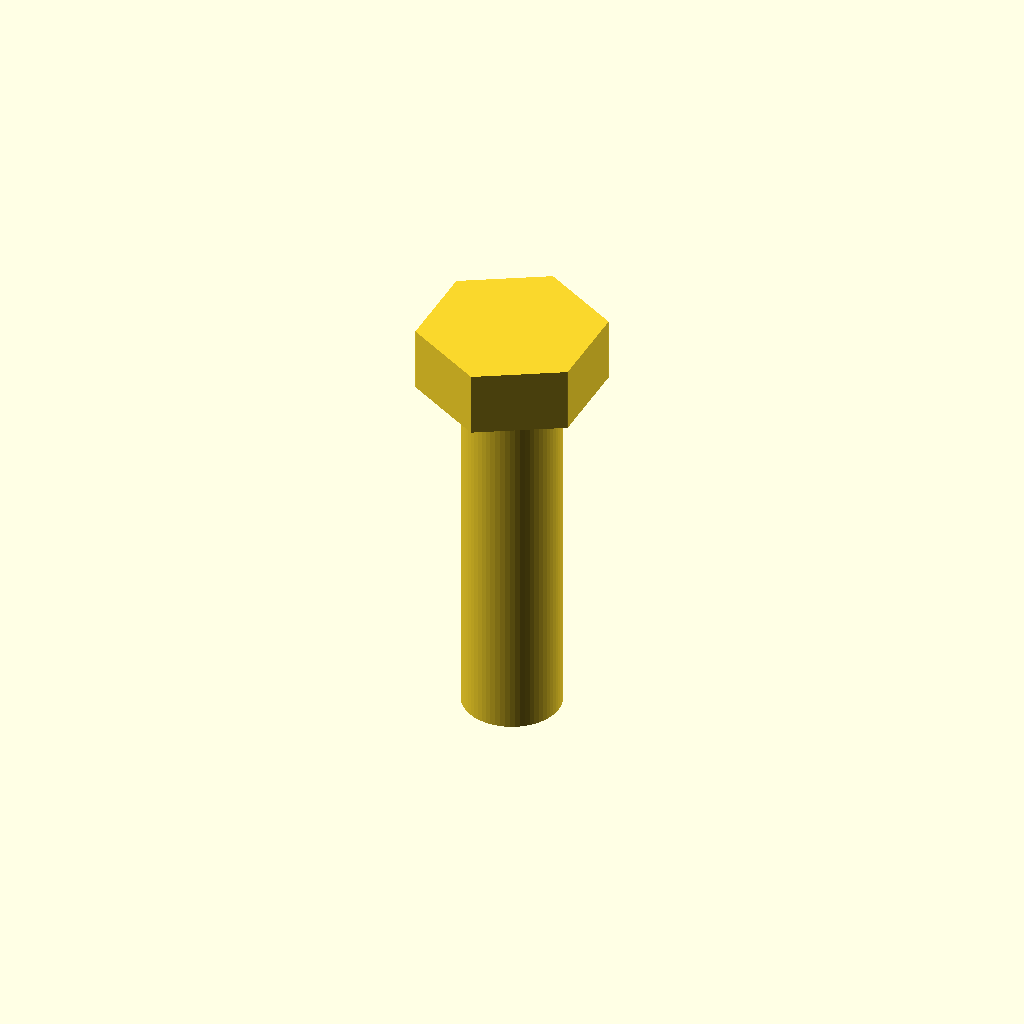
Cell 1: rendered with the file's own defaults.
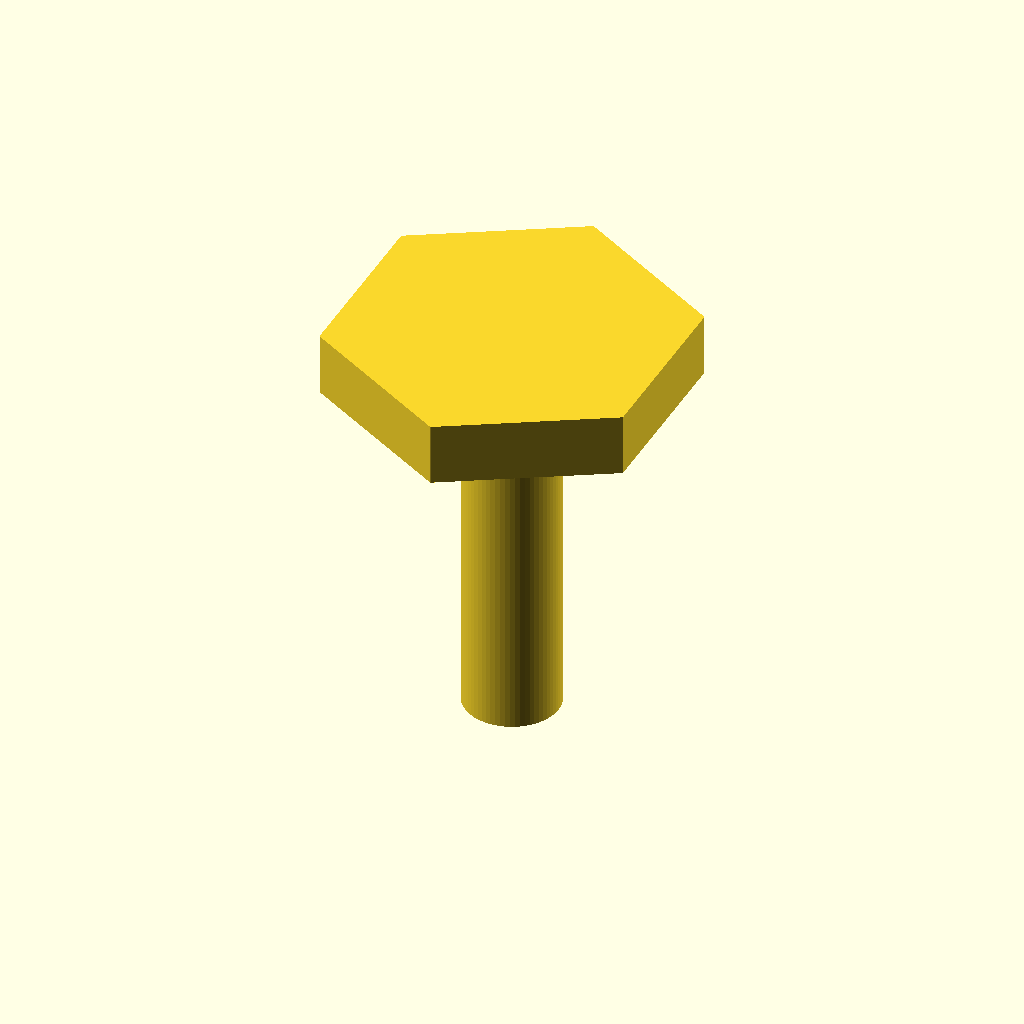
Cell 2: the same model with head_across_flats = 26.
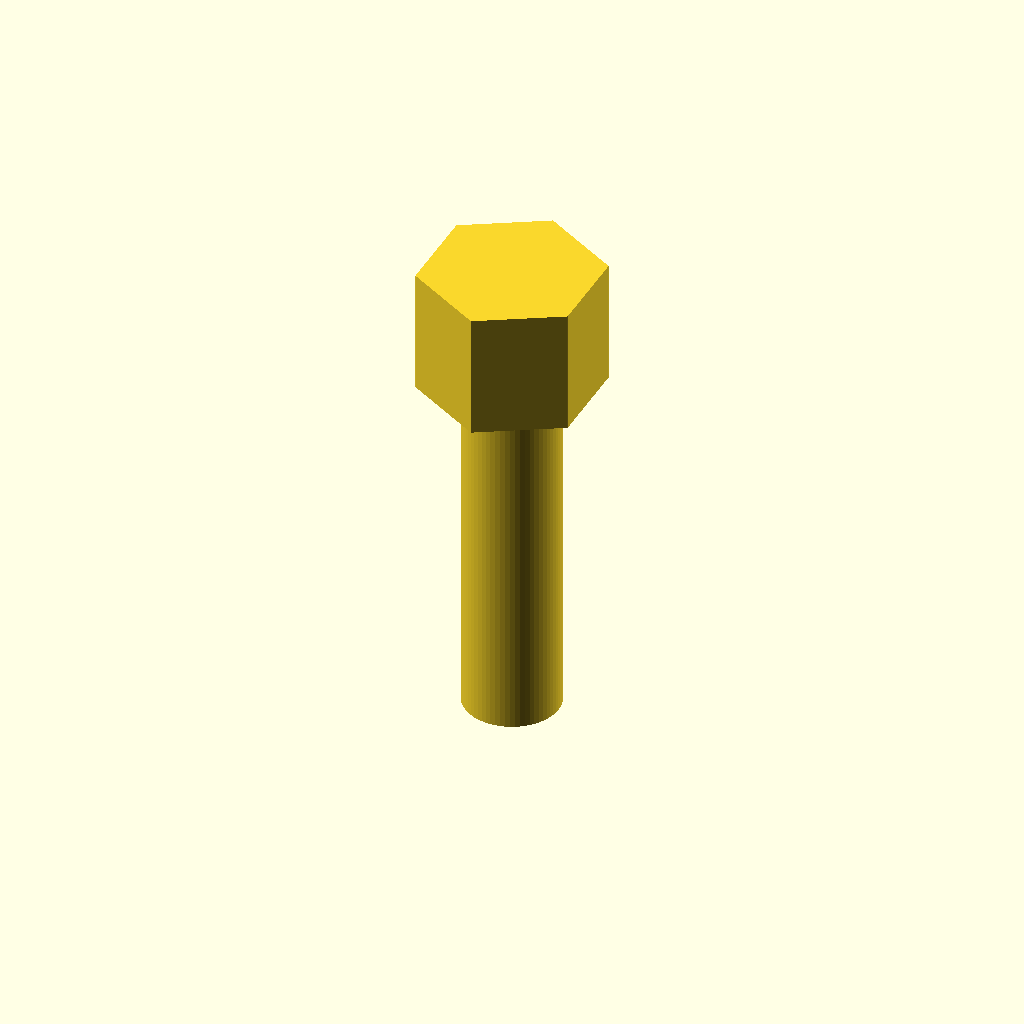
Cell 3: the same model with head_height = 10.6.
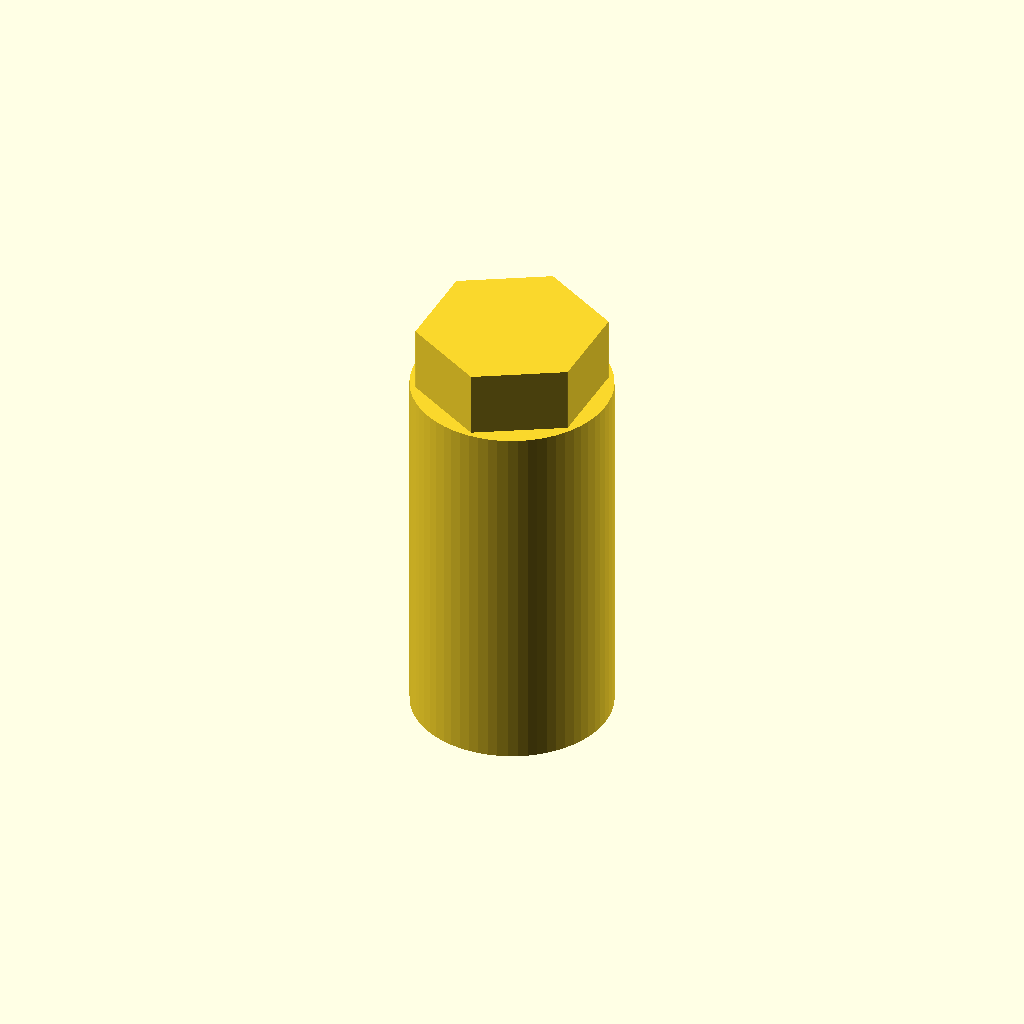
Cell 4 — shank_diameter set to 16, the other parameters unchanged.
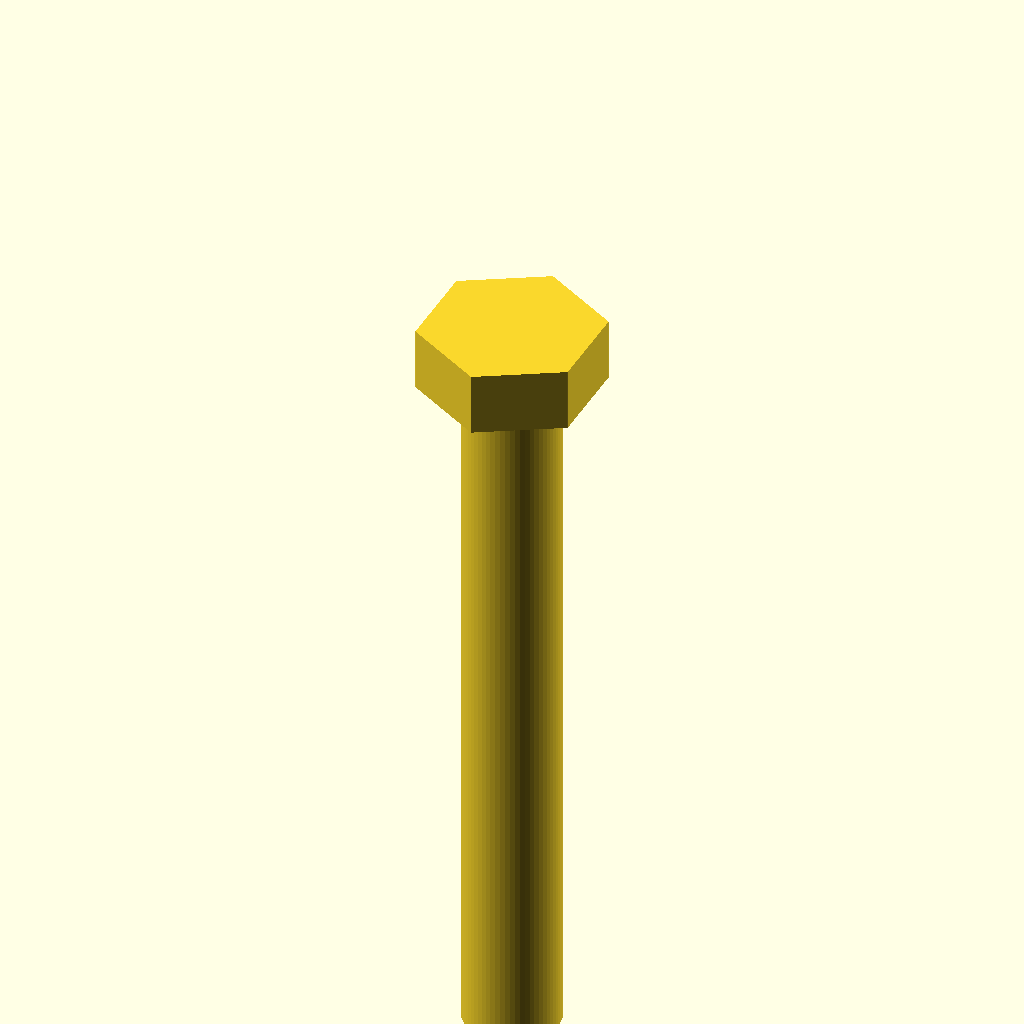
Cell 5: shank_length = 60 (everything else at default).
All cells are drawn from one camera (rotation 55°, 0°, 25°, orthographic, colour scheme Cornfield), so only the parameter changes between them.
Source of the model, results/tier-2-hex-bolt/iter-png-1_gemma-4-12b-qat-39aae3238a24-2026-09-23T10-56-23-863Z/final.scad:
// M8 Hex Bolt (Standard Dimensions)
// $fn defines the smoothness of the circular shank.
$fn = 64;

// Dimensions
head_across_flats = 13;
head_height = 5.3;
shank_diameter = 8;
shank_length = 30;

// The distance from the center to each vertex of the hexagon
// Across-flats (W) and Radius to vertex (R) relationship:
// W = R * sqrt(3)  =>  R = W / sqrt(3)
head_radius_vertex = head_across_flats / sqrt(3);

// --- Shank ---
// Placed from z = -30 to z = 0
translate([0, 0, -shank_length])
    cylinder(d=shank_diameter, h=shank_length);

// --- Head ---
// Placed from z = 0 to z = 5.3
// Using hull() to create a perfect hexagon based on vertex distance.
// The orientation is adjusted so that a flat face is perpendicular to the X-axis.
rotate([0, 0, 30])
hull() {
    for (i = [0:5]) {
        rotate([0, 0, i * 60])
            translate([head_radius_vertex, 0, 0])
                cylinder(d=0.1, h=head_height);
    }
}
Parameter table extracted from the source (name, type, default, range or options):
head_across_flats: number, default 13
head_height: number, default 5.3
shank_diameter: number, default 8
shank_length: number, default 30
